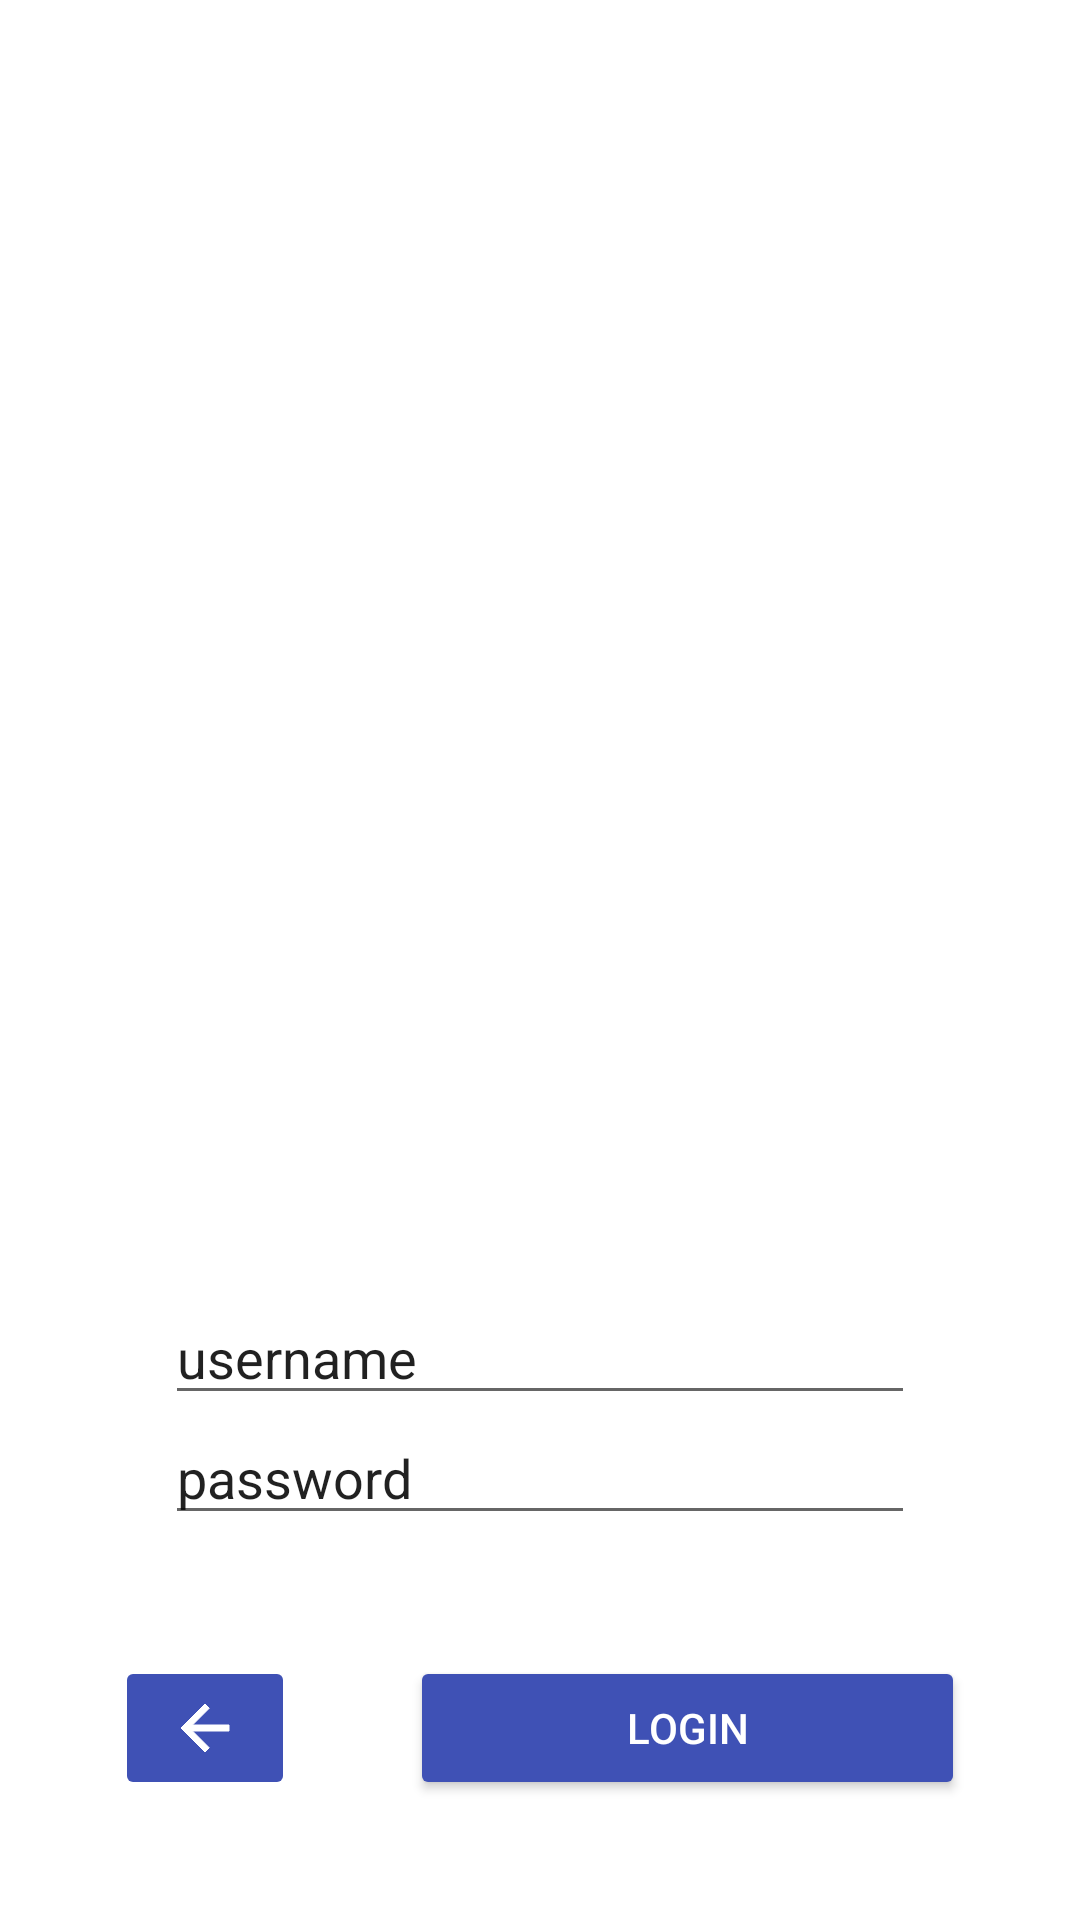

This screen was rendered from an Android layout file. Write that file and the resources it references.
<!-- AndroidManifest.xml: application theme Theme.RESTTesting -->
<!-- res/layout/login_scene.xml -->
<?xml version="1.0" encoding="utf-8"?>
<androidx.constraintlayout.widget.ConstraintLayout xmlns:android="http://schemas.android.com/apk/res/android"
    xmlns:app="http://schemas.android.com/apk/res-auto"
    xmlns:tools="http://schemas.android.com/tools"
    android:layout_width="match_parent"
    android:layout_height="match_parent"
    tools:layout_editor_absoluteX="5dp"
    tools:layout_editor_absoluteY="0dp">

    <ImageView
        android:id="@+id/ivLogo"
        android:layout_width="250dp"
        android:layout_height="250dp"
        app:layout_constraintBottom_toTopOf="@+id/tvLOGIN"
        app:layout_constraintEnd_toEndOf="parent"
        app:layout_constraintStart_toStartOf="parent"
        app:layout_constraintTop_toTopOf="parent"
        android:src="@drawable/map" />

    <TextView
        android:layout_width="wrap_content"
        android:layout_height="wrap_content"
        android:text="LOGIN"
        android:textColor="@color/white"
        android:textSize="45dp"
        android:id="@+id/tvLOGIN"
        app:layout_constraintStart_toStartOf="parent"
        app:layout_constraintEnd_toEndOf="parent"
        app:layout_constraintTop_toBottomOf="@id/ivLogo"
        app:layout_constraintBottom_toTopOf="@id/etEnterUsernameLog" />

    <EditText
        android:id="@+id/etEnterUsernameLog"
        android:layout_width="250dp"
        android:layout_height="wrap_content"
        android:hint="username"
        android:inputType="textPersonName"
        android:textColorHint="@color/quantum_white_secondary_text"
        app:layout_constraintBottom_toTopOf="@+id/etEnterPasswordLog"
        app:layout_constraintEnd_toEndOf="parent"
        app:layout_constraintStart_toStartOf="parent"
        app:layout_constraintTop_toBottomOf="@+id/tvLOGIN" />

    <EditText
        android:id="@+id/etEnterPasswordLog"
        android:layout_width="250dp"
        android:layout_height="wrap_content"
        android:hint="password"
        android:inputType="textPassword"
        android:textColorHint="@color/quantum_white_secondary_text"
        app:layout_constraintBottom_toTopOf="@id/btnLoginLog"
        app:layout_constraintEnd_toEndOf="parent"
        app:layout_constraintStart_toStartOf="parent"
        app:layout_constraintTop_toTopOf="@+id/etEnterUsernameLog" />

    <Button
        android:id="@+id/btnLoginLog"
        android:layout_width="185dp"
        android:layout_height="48dp"
        android:backgroundTint="#3F51B5"
        android:text="Login"
        android:textColor="@color/white"
        app:layout_constraintBottom_toBottomOf="parent"
        app:layout_constraintEnd_toEndOf="parent"
        app:layout_constraintStart_toEndOf="@+id/ibBackArrowLog"
        app:layout_constraintTop_toBottomOf="@+id/etEnterPasswordLog" />

    <ImageButton
        android:id="@+id/ibBackArrowLog"
        android:layout_width="60dp"
        android:layout_height="48dp"
        android:backgroundTint="#3F51B5"
        android:src="@drawable/outline_arrow_back_24"
        app:layout_constraintBottom_toBottomOf="parent"
        app:layout_constraintEnd_toStartOf="@+id/btnLoginLog"
        app:layout_constraintStart_toStartOf="parent"
        app:layout_constraintTop_toBottomOf="@+id/etEnterPasswordLog" />

</androidx.constraintlayout.widget.ConstraintLayout>
<!-- resources referenced by this layout -->
<resources>
  <color name="white">#FFFFFFFF</color>
  <!-- drawable outline_arrow_back_24 (drawable) -->
  <vector xmlns:android="http://schemas.android.com/apk/res/android"
      android:width="24dp"
      android:height="24dp"
      android:viewportWidth="24"
      android:viewportHeight="24"
      android:tint="@color/white"
      android:autoMirrored="true">
    <path
        android:fillColor="#3F51B5"
        android:strokeColor="#3F51B5"
        android:pathData="M20,11H7.83l5.59,-5.59L12,4l-8,8 8,8 1.41,-1.41L7.83,13H20v-2z"/>
  </vector>
  <style name="Theme.RESTTesting" parent="Theme.MaterialComponents.DayNight.DarkActionBar">
          
          <item name="colorPrimary">@color/purple_500</item>
          <item name="colorPrimaryVariant">@color/purple_700</item>
          <item name="colorOnPrimary">@color/white</item>
          
          <item name="colorSecondary">@color/teal_200</item>
          <item name="colorSecondaryVariant">@color/teal_700</item>
          <item name="colorOnSecondary">@color/black</item>
          
          <item name="android:statusBarColor" tools:targetApi="l">?attr/colorPrimaryVariant</item>
          
      </style>
  <color name="purple_500">#FF6200EE</color>
  <color name="purple_700">#FF3700B3</color>
  <color name="teal_200">#FF03DAC5</color>
  <color name="teal_700">#FF018786</color>
  <color name="black">#FF000000</color>
</resources>
